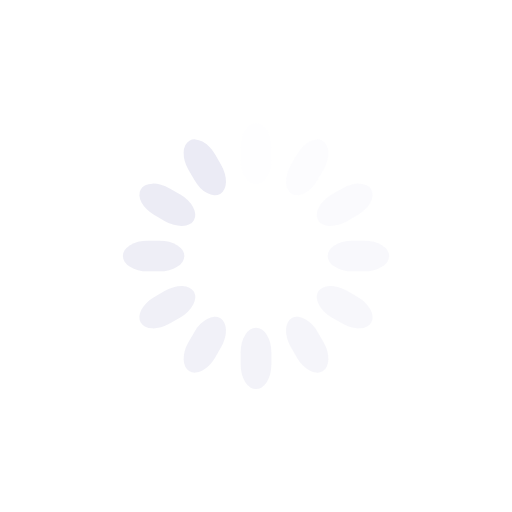
t = 0.00 s
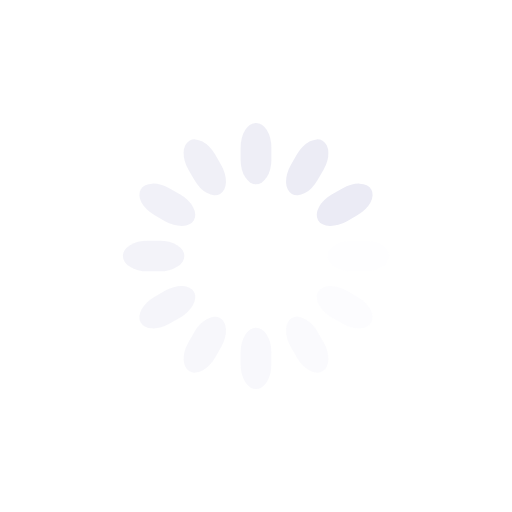
t = 0.25 s
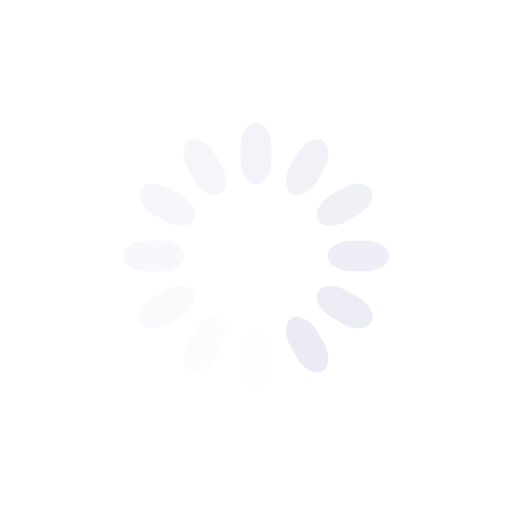
t = 0.50 s
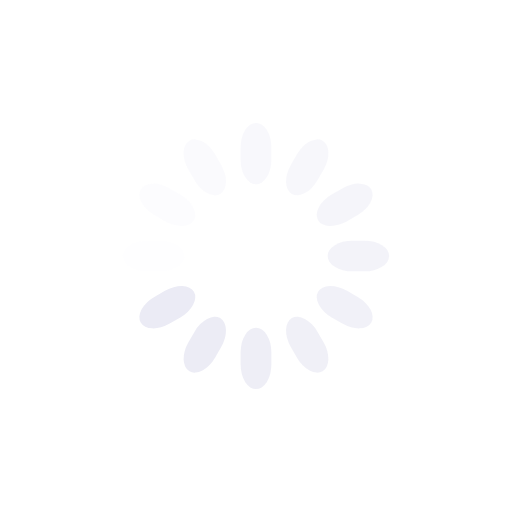
t = 0.75 s

The animated SVG that drew these frames (rendered in a browser with its animation timeline set to each time). Animation: 12 SMIL elements (animate=12); one cycle of 1.00 s, repeats indefinitely.

<svg class="lds-spinner" width="200px"  height="200px"  xmlns="http://www.w3.org/2000/svg" xmlns:xlink="http://www.w3.org/1999/xlink" viewBox="0 0 100 100" preserveAspectRatio="xMidYMid" style="background: none; shape-rendering: auto;"><g transform="rotate(0 50 50)" class="">
  <rect x="47" y="24" rx="9.4" ry="4.8" width="6" height="12" fill="#EBEBF5" class="">
    <animate attributeName="opacity" values="1;0" keyTimes="0;1" dur="1s" begin="-0.9166666666666666s" repeatCount="indefinite" class=""></animate>
  </rect>
</g><g transform="rotate(30 50 50)" class="">
  <rect x="47" y="24" rx="9.4" ry="4.8" width="6" height="12" fill="#EBEBF5" class="">
    <animate attributeName="opacity" values="1;0" keyTimes="0;1" dur="1s" begin="-0.8333333333333334s" repeatCount="indefinite" class=""></animate>
  </rect>
</g><g transform="rotate(60 50 50)" class="">
  <rect x="47" y="24" rx="9.4" ry="4.8" width="6" height="12" fill="#EBEBF5" class="">
    <animate attributeName="opacity" values="1;0" keyTimes="0;1" dur="1s" begin="-0.75s" repeatCount="indefinite" class=""></animate>
  </rect>
</g><g transform="rotate(90 50 50)" class="">
  <rect x="47" y="24" rx="9.4" ry="4.8" width="6" height="12" fill="#EBEBF5" class="">
    <animate attributeName="opacity" values="1;0" keyTimes="0;1" dur="1s" begin="-0.6666666666666666s" repeatCount="indefinite" class=""></animate>
  </rect>
</g><g transform="rotate(120 50 50)" class="">
  <rect x="47" y="24" rx="9.4" ry="4.8" width="6" height="12" fill="#EBEBF5" class="">
    <animate attributeName="opacity" values="1;0" keyTimes="0;1" dur="1s" begin="-0.5833333333333334s" repeatCount="indefinite" class=""></animate>
  </rect>
</g><g transform="rotate(150 50 50)" class="">
  <rect x="47" y="24" rx="9.4" ry="4.8" width="6" height="12" fill="#EBEBF5" class="">
    <animate attributeName="opacity" values="1;0" keyTimes="0;1" dur="1s" begin="-0.5s" repeatCount="indefinite" class=""></animate>
  </rect>
</g><g transform="rotate(180 50 50)" class="">
  <rect x="47" y="24" rx="9.4" ry="4.8" width="6" height="12" fill="#EBEBF5" class="">
    <animate attributeName="opacity" values="1;0" keyTimes="0;1" dur="1s" begin="-0.4166666666666667s" repeatCount="indefinite" class=""></animate>
  </rect>
</g><g transform="rotate(210 50 50)" class="">
  <rect x="47" y="24" rx="9.4" ry="4.8" width="6" height="12" fill="#EBEBF5" class="">
    <animate attributeName="opacity" values="1;0" keyTimes="0;1" dur="1s" begin="-0.3333333333333333s" repeatCount="indefinite" class=""></animate>
  </rect>
</g><g transform="rotate(240 50 50)" class="">
  <rect x="47" y="24" rx="9.4" ry="4.8" width="6" height="12" fill="#EBEBF5" class="">
    <animate attributeName="opacity" values="1;0" keyTimes="0;1" dur="1s" begin="-0.25s" repeatCount="indefinite" class=""></animate>
  </rect>
</g><g transform="rotate(270 50 50)" class="">
  <rect x="47" y="24" rx="9.4" ry="4.8" width="6" height="12" fill="#EBEBF5" class="">
    <animate attributeName="opacity" values="1;0" keyTimes="0;1" dur="1s" begin="-0.16666666666666666s" repeatCount="indefinite" class=""></animate>
  </rect>
</g><g transform="rotate(300 50 50)" class="">
  <rect x="47" y="24" rx="9.4" ry="4.8" width="6" height="12" fill="#EBEBF5" class="">
    <animate attributeName="opacity" values="1;0" keyTimes="0;1" dur="1s" begin="-0.08333333333333333s" repeatCount="indefinite" class=""></animate>
  </rect>
</g><g transform="rotate(330 50 50)" class="">
  <rect x="47" y="24" rx="9.4" ry="4.8" width="6" height="12" fill="#EBEBF5" class="">
    <animate attributeName="opacity" values="1;0" keyTimes="0;1" dur="1s" begin="0s" repeatCount="indefinite" class=""></animate>
  </rect>
</g></svg>
